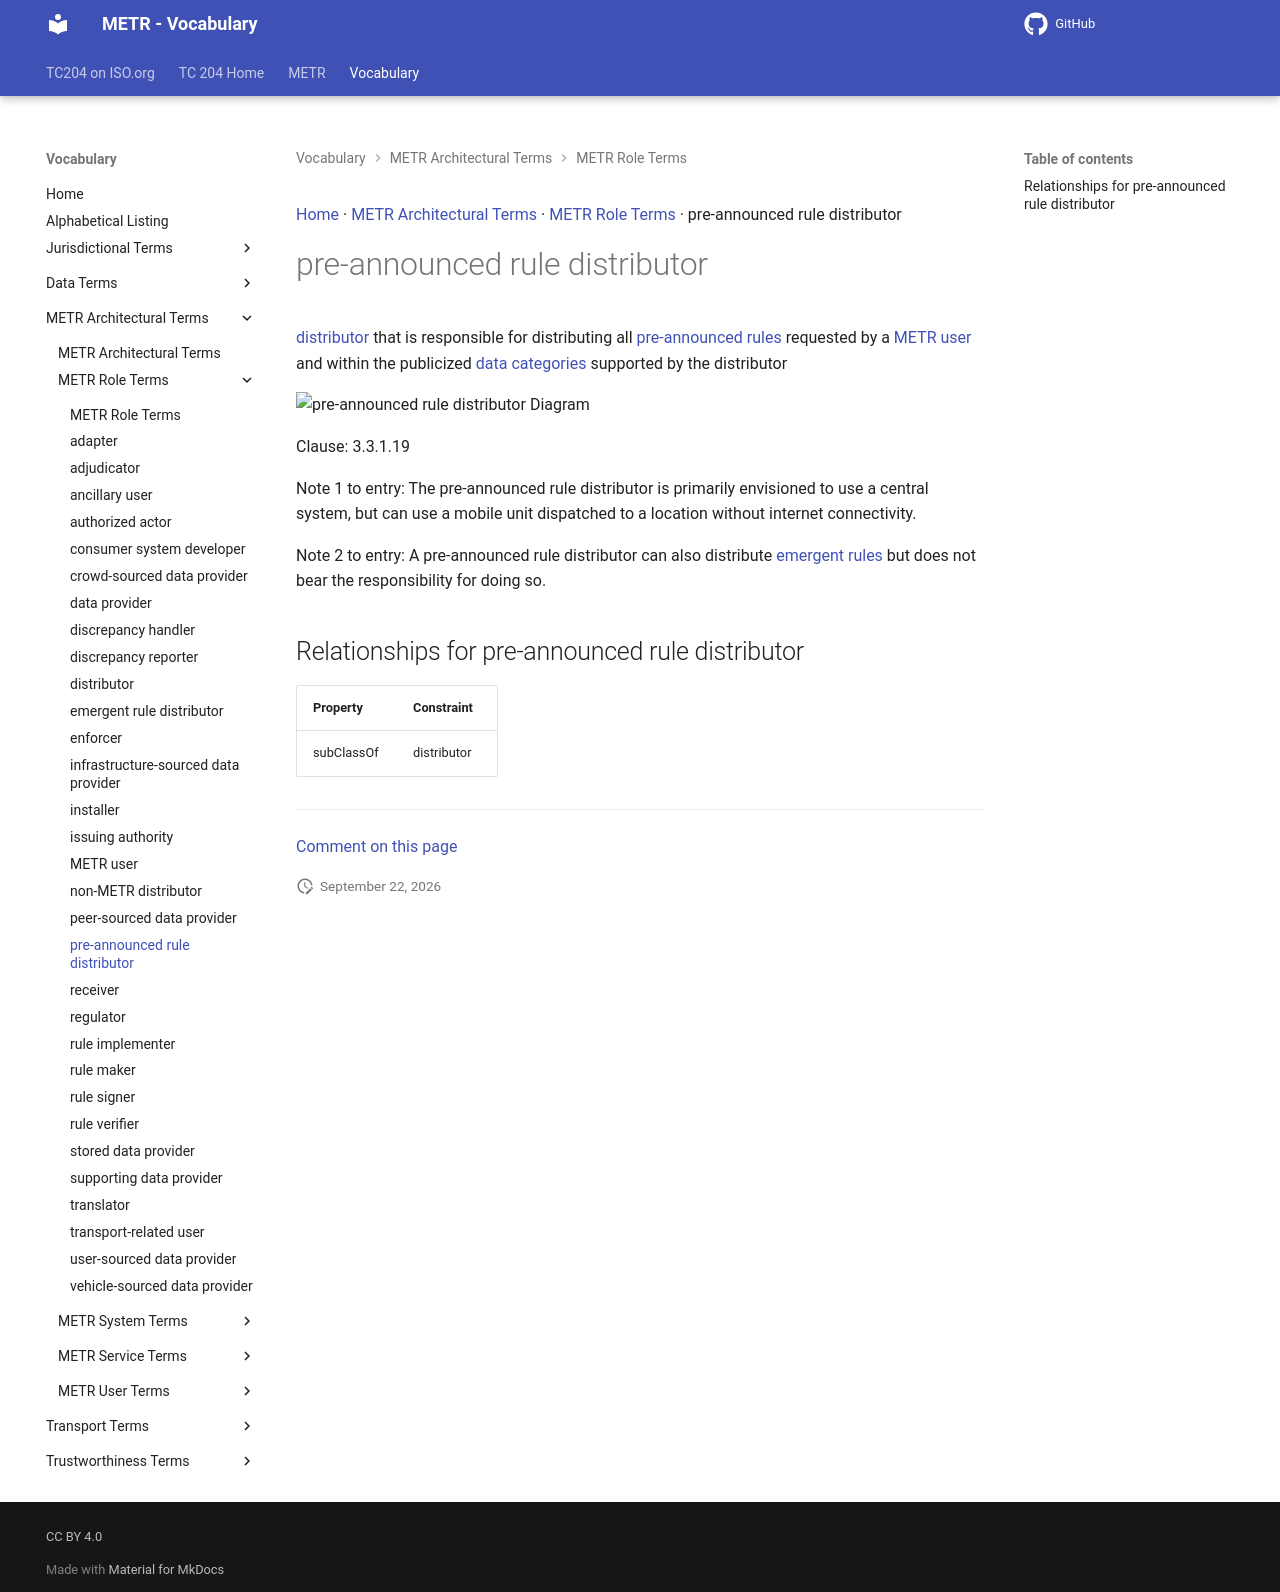

repository: ISO-TC204/iso24315-vocab · page: v1.0.0/terms/pre-announced rule distributor/index.html · generator: mkdocs

[Home](../index.md) · [METR Architectural Terms](groups/METR Architectural Terms.md) · [METR Role Terms](patterns/METR Role Terms.md) · pre-announced rule distributor

# pre-announced rule distributor

[distributor](distributor.md) that is responsible for distributing all [pre-announced rules](pre-announced rule.md) requested by a [METR user](METR user.md) and within the publicized [data categories](data category.md) supported by the distributor

<object type="image/svg+xml" data="../../diagrams/pre-announced rule distributor.dot.svg">
    <img alt="pre-announced rule distributor Diagram" src="../../diagrams/pre-announced rule distributor.dot.png" /> <!-- Fallback for non-SVG browsers -->
</object>

Clause: 3.3.1.19

Note 1 to entry: The pre-announced rule distributor is primarily envisioned to use a central system, but can use a mobile unit dispatched to a location without internet connectivity.

Note 2 to entry: A pre-announced rule distributor can also distribute [emergent rules](emergent rule.md) but does not bear the responsibility for doing so.

## Relationships for pre-announced rule distributor

| Property | Constraint |
| --- | --- |
| subClassOf | distributor |


---

[Comment on this page](https://github.com/ISO-TC204/iso24315-vocab/issues/new?template=page-feedback.yml&title=%5BPage+feedback%5D+pre-announced+rule+distributor&page-title=pre-announced+rule+distributor&page-path=terms%2Fpre-announced+rule+distributor.md)
